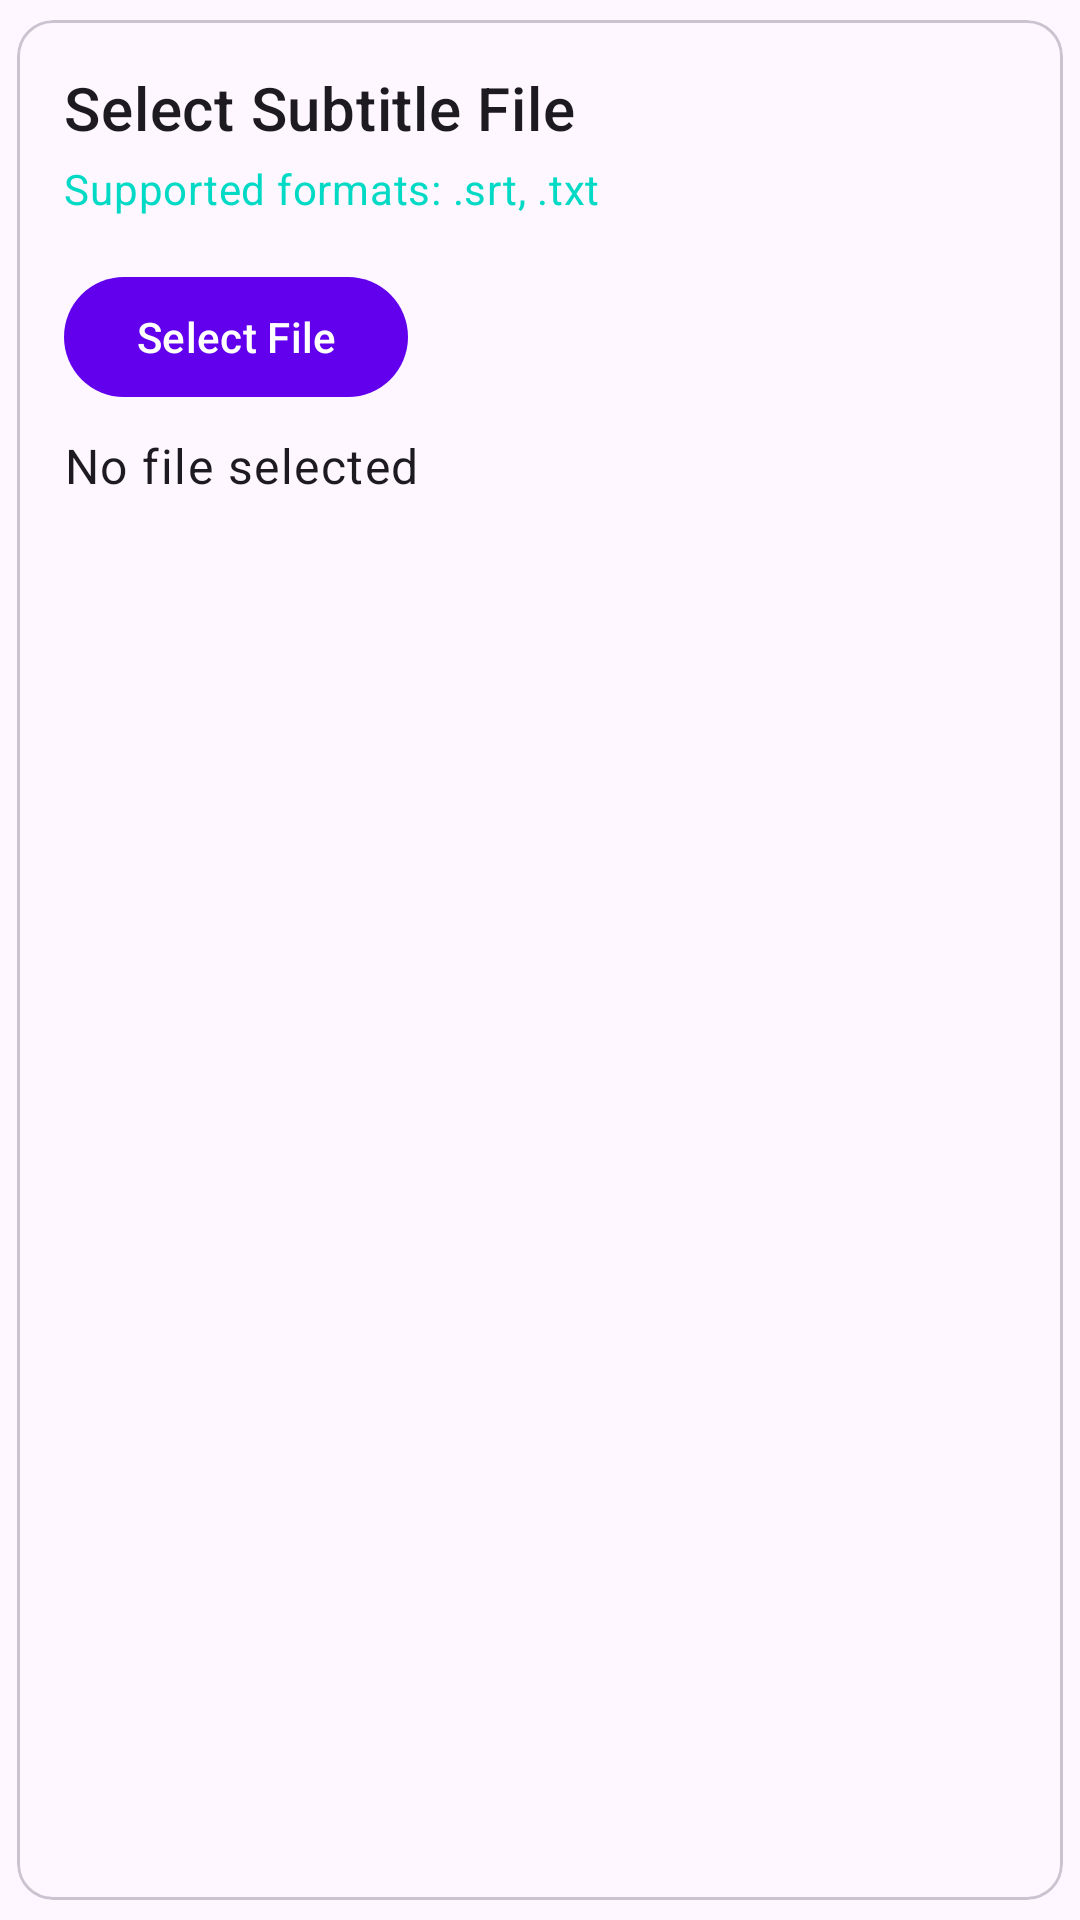

Write the Android layout XML for this screen, with the resource values it uses.
<!-- AndroidManifest.xml: application theme Theme.Solana -->
<!-- res/layout/layout_select_file.xml -->
<?xml version="1.0" encoding="utf-8"?>
<com.google.android.material.card.MaterialCardView xmlns:android="http://schemas.android.com/apk/res/android"
    xmlns:app="http://schemas.android.com/apk/res-auto"
    android:layout_width="match_parent"
    android:layout_height="wrap_content"
    app:cardUseCompatPadding="true"
    android:layout_margin="16dp"
    style="@style/Theme.Solana.CardView.Outlined">

    <LinearLayout
        android:layout_width="match_parent"
        android:layout_height="wrap_content"
        android:orientation="vertical"
        android:padding="@dimen/padding_large">

        
        <com.google.android.material.textview.MaterialTextView
            android:id="@+id/file_title"
            android:layout_width="wrap_content"
            android:layout_height="wrap_content"
            android:text="@string/select_subtitle_file"
            android:textAppearance="?attr/textAppearanceHeadline6" />

        
        <com.google.android.material.textview.MaterialTextView
            android:id="@+id/file_formats_hint"
            android:layout_width="wrap_content"
            android:layout_height="wrap_content"
            android:text="@string/supported_formats_srt_txt"
            android:textColor="?attr/colorSecondary"
            android:layout_marginTop="4dp"
            android:textAppearance="?attr/textAppearanceBody2" />

        
        <com.google.android.material.button.MaterialButton
            android:id="@+id/btn_select_file"
            android:layout_width="wrap_content"
            android:layout_height="wrap_content"
            android:text="@string/select_file"
            android:layout_marginTop="@dimen/margin_large" />

        
        <com.google.android.material.textview.MaterialTextView
            android:id="@+id/tv_selected_file"
            android:layout_width="match_parent"
            android:layout_height="wrap_content"
            android:text="@string/no_file_selected"
            android:layout_marginTop="@dimen/margin_small"
            android:textAppearance="?attr/textAppearanceBody1" />

    </LinearLayout>

</com.google.android.material.card.MaterialCardView>
<!-- resources referenced by this layout -->
<resources>
  <dimen name="margin_large">16dp</dimen>
  <dimen name="margin_small">8dp</dimen>
  <dimen name="padding_large">16dp</dimen>
  <string name="no_file_selected">No file selected</string>
  <string name="select_file">Select File</string>
  <string name="select_subtitle_file">Select Subtitle File</string>
  <string name="supported_formats_srt_txt">Supported formats: .srt, .txt</string>
  <style name="Theme.Solana.CardView.Outlined" parent="Widget.Material3.CardView.Outlined">
  
      </style>
  <style name="Theme.Solana" parent="Theme.Material3.DayNight.NoActionBar">
          
          <item name="colorPrimary">@color/purple_500</item>
          <item name="colorPrimaryVariant">@color/purple_700</item>
          <item name="colorOnPrimary">@color/white</item>
          
          <item name="colorSecondary">@color/teal_200</item>
          <item name="colorSecondaryVariant">@color/teal_700</item>
          <item name="colorOnSecondary">@color/black</item>
          
          <item name="android:statusBarColor">?attr/colorPrimaryVariant</item>
          
      </style>
  <!-- not gathered from this repository: default colours our renderer supplied (Android Studio template values) -->
  <color name="purple_500">#FF6200EE</color>
  <color name="purple_700">#FF3700B3</color>
  <color name="teal_200">#FF03DAC5</color>
  <color name="teal_700">#FF018786</color>
  <color name="black">#FF000000</color>
  <color name="white">#FFFFFFFF</color>
</resources>
